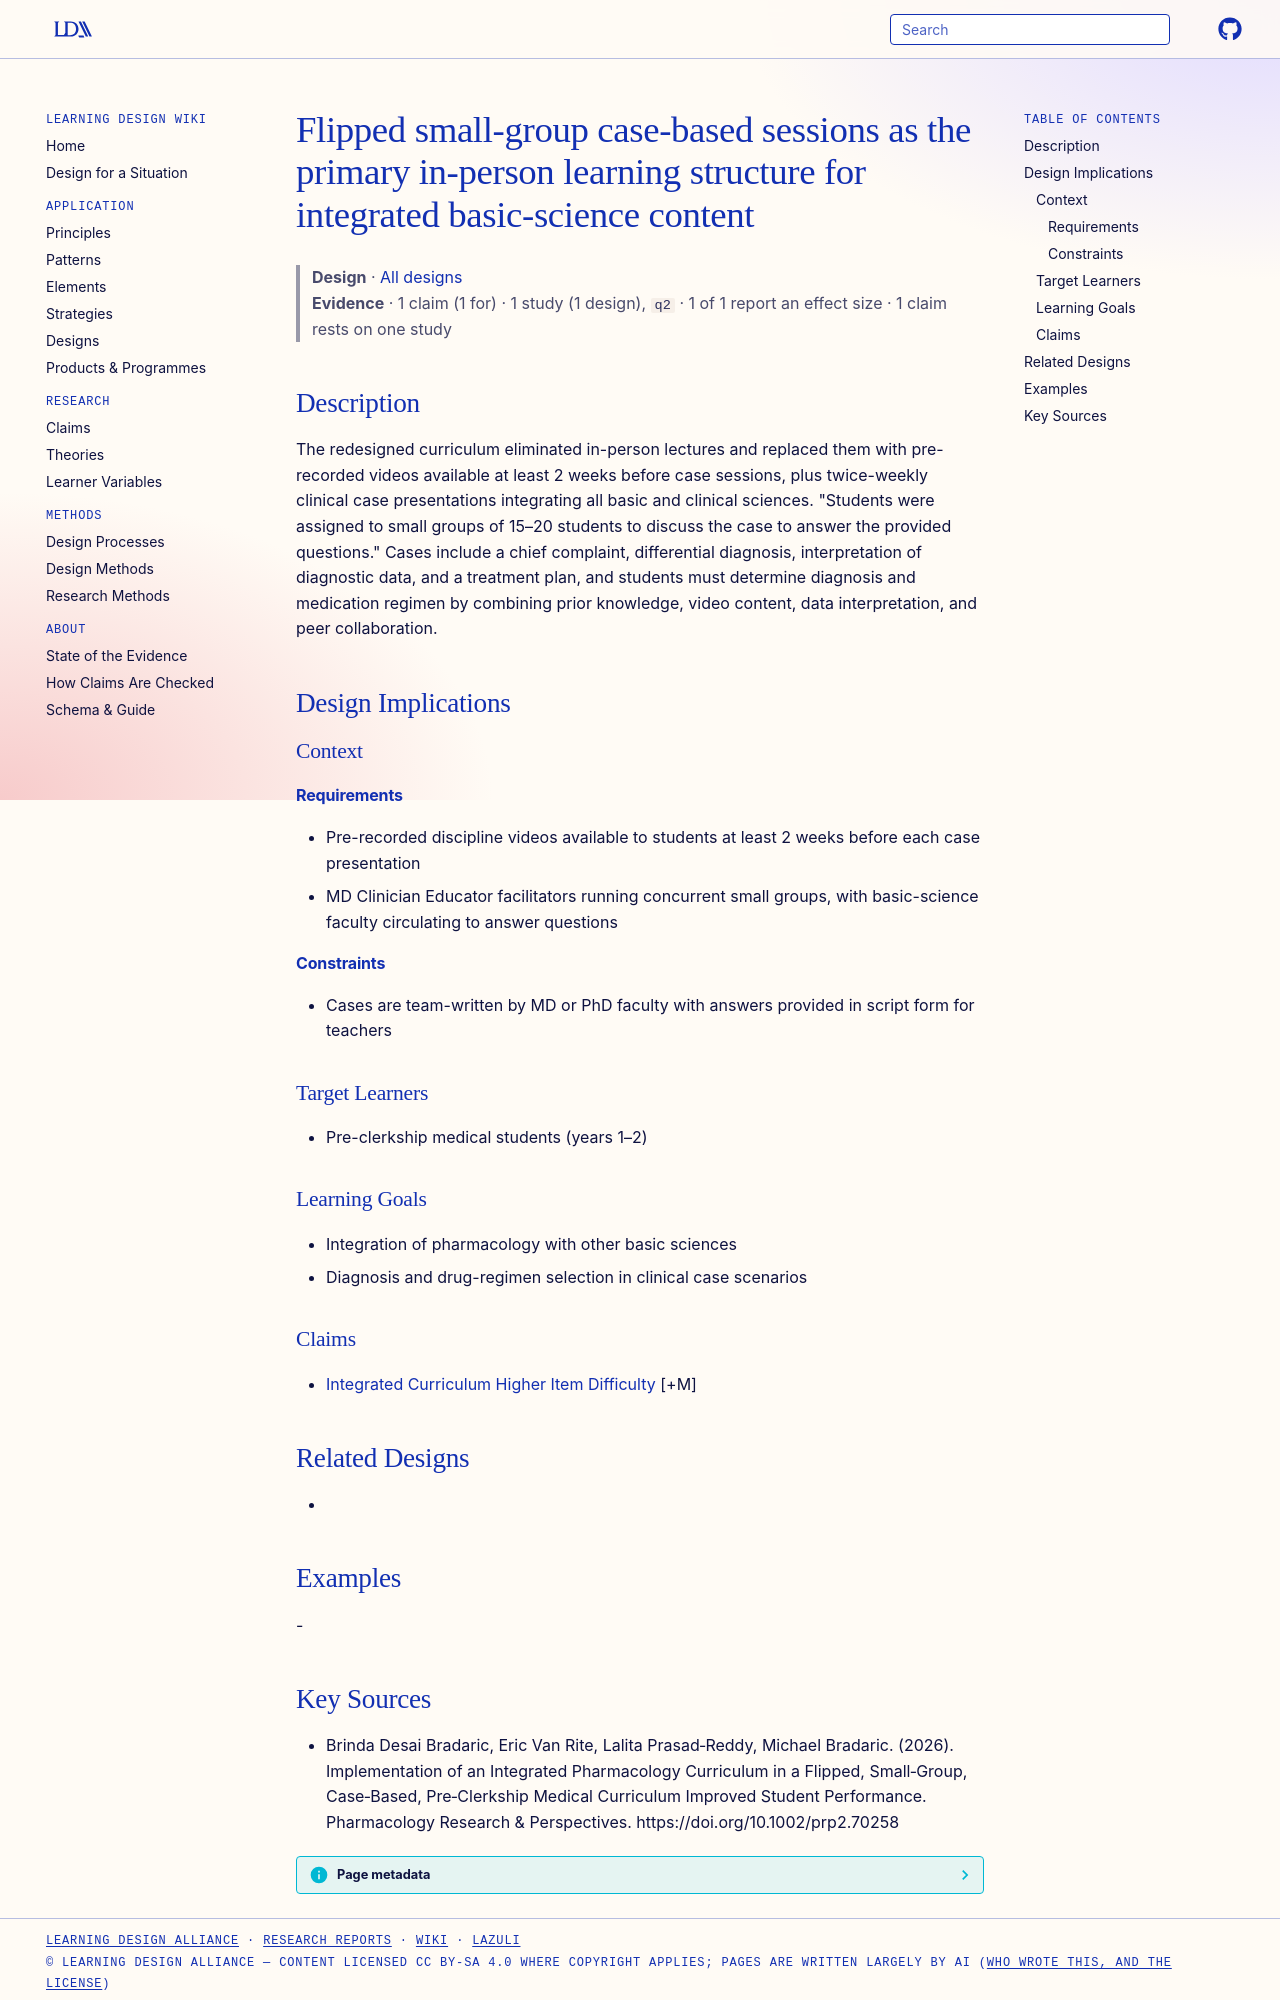

repository: Learning-Design-Alliance/learning-wiki · page: designs/flipped-small-group-case-sessions-pharmacology/index.html · generator: mkdocs

---
type: design
id: flipped-small-group-case-sessions-pharmacology
title: Flipped small-group case-based sessions as the primary in-person learning structure for integrated basic-science content
description: The redesigned curriculum eliminated in-person lectures and replaced them with pre-recorded videos available at least 2 weeks before case sessions, plus twice-weekly clinical case presentations integrating all basic a...
status: review
generated:
  by: "process:settle-candidates"
  at: 2026-11-05
sources:
  - id: brinda-desai-bradaric-2026
    resource: "https://doi.org/10.1002/prp2.70258"
    title: "Brinda Desai Bradaric, Eric Van Rite, Lalita Prasad‐Reddy, Michael Bradaric. (2026). Implementation of an Integrated Pharmacology Curriculum in a Flipped, Small‐Group, Case‐Based, Pre‐Clerkship Medical Curriculum Improved Student Performance. Pharmacology Research & Perspectives. https://doi.org/10.1002/prp2.70258"
    author: Brinda Desai Bradaric, Eric Van Rite, Lalita Prasad‐Reddy, Michael Bradaric
---

# Flipped small-group case-based sessions as the primary in-person learning structure for integrated basic-science content

> **Design** · [All designs](index.md)
> **Evidence** · 1 claim (1 for) · 1 study (1 design), `q2` · 1 of 1 report an effect size · 1 claim rests on one study

## Description
The redesigned curriculum eliminated in-person lectures and replaced them with pre-recorded videos available at least 2 weeks before case sessions, plus twice-weekly clinical case presentations integrating all basic and clinical sciences. "Students were assigned to small groups of 15–20 students to discuss the case to answer the provided questions." Cases include a chief complaint, differential diagnosis, interpretation of diagnostic data, and a treatment plan, and students must determine diagnosis and medication regimen by combining prior knowledge, video content, data interpretation, and peer collaboration.

## Design Implications

### Context
#### Requirements
- Pre-recorded discipline videos available to students at least 2 weeks before each case presentation
- MD Clinician Educator facilitators running concurrent small groups, with basic-science faculty circulating to answer questions
#### Constraints
- Cases are team-written by MD or PhD faculty with answers provided in script form for teachers

### Target Learners
- Pre-clerkship medical students (years 1–2)

### Learning Goals
- Integration of pharmacology with other basic sciences
- Diagnosis and drug-regimen selection in clinical case scenarios

### Claims
- [Integrated Curriculum Higher Item Difficulty](../claims/integrated-curriculum-higher-item-difficulty.md) [+M]

## Related Designs
- 

## Examples
-
